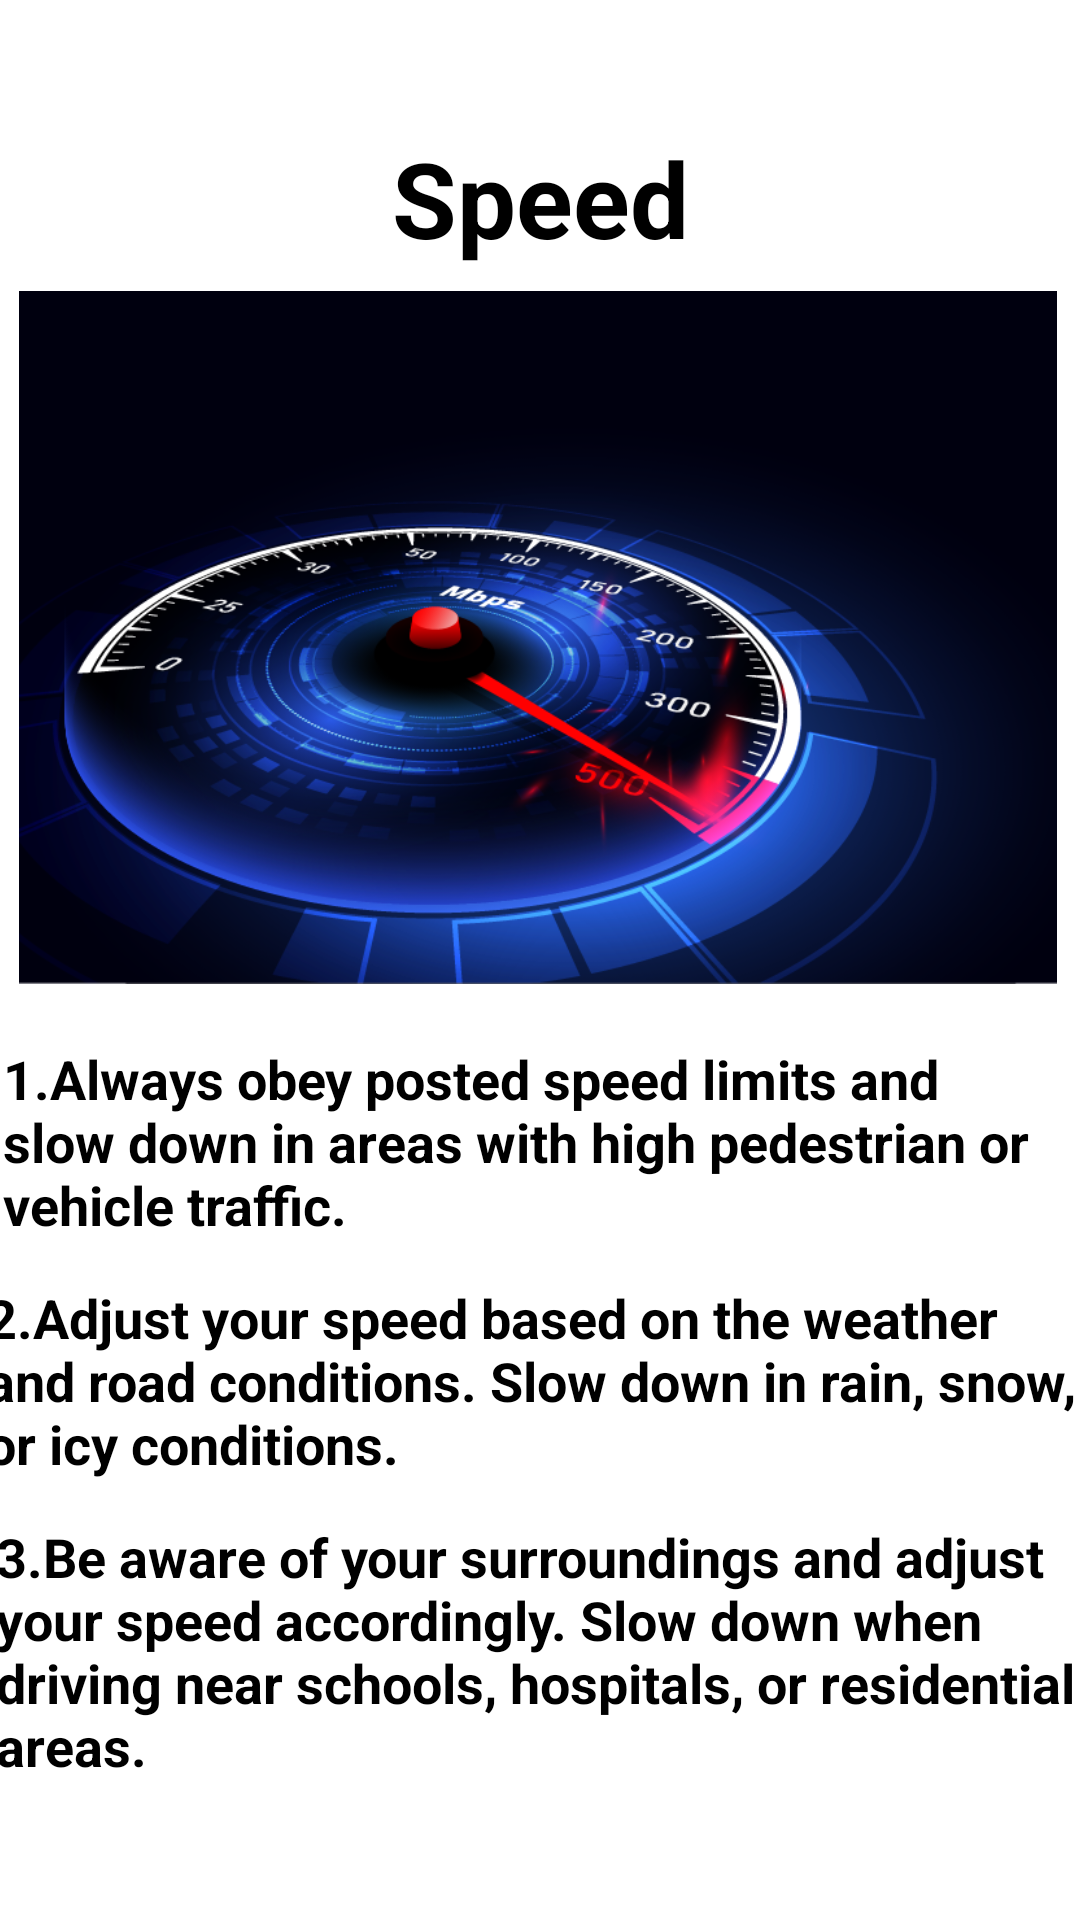

Produce the Android XML layout that renders to this screen, including the resource entries it uses.
<!-- AndroidManifest.xml: application theme Theme.Myfinalproject01 -->
<!-- res/layout/activity_speed.xml -->
<?xml version="1.0" encoding="utf-8"?>
<androidx.constraintlayout.widget.ConstraintLayout xmlns:android="http://schemas.android.com/apk/res/android"
    xmlns:app="http://schemas.android.com/apk/res-auto"
    xmlns:tools="http://schemas.android.com/tools"
    android:layout_width="match_parent"
    android:layout_height="match_parent"
    tools:context=".Speed">

    <TextView
        android:id="@+id/textView10"
        android:layout_width="wrap_content"
        android:layout_height="wrap_content"
        android:text="Speed"
        android:textColor="@color/black"
        android:textSize="35dp"
        android:textStyle="bold"
        app:layout_constraintBottom_toBottomOf="parent"
        app:layout_constraintEnd_toEndOf="parent"
        app:layout_constraintStart_toStartOf="parent"
        app:layout_constraintTop_toTopOf="parent"
        app:layout_constraintVertical_bias="0.072" />

    <TextView
        android:id="@+id/textView11"
        android:layout_width="358dp"
        android:layout_height="76dp"
        android:text="1.Always obey posted speed limits and slow down in areas with high pedestrian or vehicle traffic."
        android:textColor="@color/black"
        android:textSize="18dp"
        app:layout_constraintBottom_toBottomOf="parent"
        app:layout_constraintEnd_toEndOf="parent"
        app:layout_constraintHorizontal_bias="0.528"
        app:layout_constraintStart_toStartOf="parent"
        app:layout_constraintTop_toTopOf="parent"
        android:textStyle="bold"
        app:layout_constraintVertical_bias="0.616" />

    <TextView
        android:id="@+id/textView12"
        android:layout_width="368dp"
        android:layout_height="76dp"
        android:text="2.Adjust your speed based on the weather and road conditions. Slow down in rain, snow, or icy conditions."
        android:textColor="@color/black"
        android:textSize="18dp"
        app:layout_constraintBottom_toBottomOf="parent"
        app:layout_constraintEnd_toEndOf="parent"
        app:layout_constraintHorizontal_bias="0.651"
        app:layout_constraintStart_toStartOf="parent"
        app:layout_constraintTop_toTopOf="parent"
        android:textStyle="bold"
        app:layout_constraintVertical_bias="0.757" />

    <TextView
        android:id="@+id/textView13"
        android:layout_width="363dp"
        android:layout_height="90dp"
        android:text="3.Be aware of your surroundings and adjust your speed accordingly. Slow down when driving near schools, hospitals, or residential areas."
        android:textColor="@color/black"
        android:textSize="18dp"
        app:layout_constraintBottom_toBottomOf="parent"
        app:layout_constraintEnd_toEndOf="parent"
        app:layout_constraintHorizontal_bias="0.583"
        app:layout_constraintStart_toStartOf="parent"
        app:layout_constraintTop_toTopOf="parent"
        android:textStyle="bold"
        app:layout_constraintVertical_bias="0.921" />

    <ImageView
        android:id="@+id/imageView2"
        android:layout_width="346dp"
        android:layout_height="271dp"
        app:layout_constraintBottom_toBottomOf="parent"
        app:layout_constraintEnd_toEndOf="parent"
        app:layout_constraintHorizontal_bias="0.451"
        app:layout_constraintStart_toStartOf="parent"
        app:layout_constraintTop_toTopOf="parent"
        app:layout_constraintVertical_bias="0.209"
        app:srcCompat="@drawable/img_3" />
</androidx.constraintlayout.widget.ConstraintLayout>
<!-- resources referenced by this layout -->
<resources>
  <!-- drawable img_3: png bitmap (drawable, 278054 bytes) -->
  <style name="Theme.Myfinalproject01" parent="Theme.MaterialComponents.DayNight.NoActionBar">
          
          <item name="colorPrimary">@color/purple_500</item>
          <item name="colorPrimaryVariant">@color/purple_700</item>
          <item name="colorOnPrimary">@color/white</item>
          
          <item name="colorSecondary">@color/teal_200</item>
          <item name="colorSecondaryVariant">@color/teal_700</item>
          <item name="colorOnSecondary">@color/black</item>
          
          <item name="android:statusBarColor">?attr/colorPrimaryVariant</item>
          
      </style>
  <!-- not gathered from this repository: default colours our renderer supplied (Android Studio template values) -->
  <color name="purple_500">#FF6200EE</color>
  <color name="purple_700">#FF3700B3</color>
  <color name="teal_200">#FF03DAC5</color>
  <color name="teal_700">#FF018786</color>
  <color name="black">#FF000000</color>
  <color name="white">#FFFFFFFF</color>
</resources>
